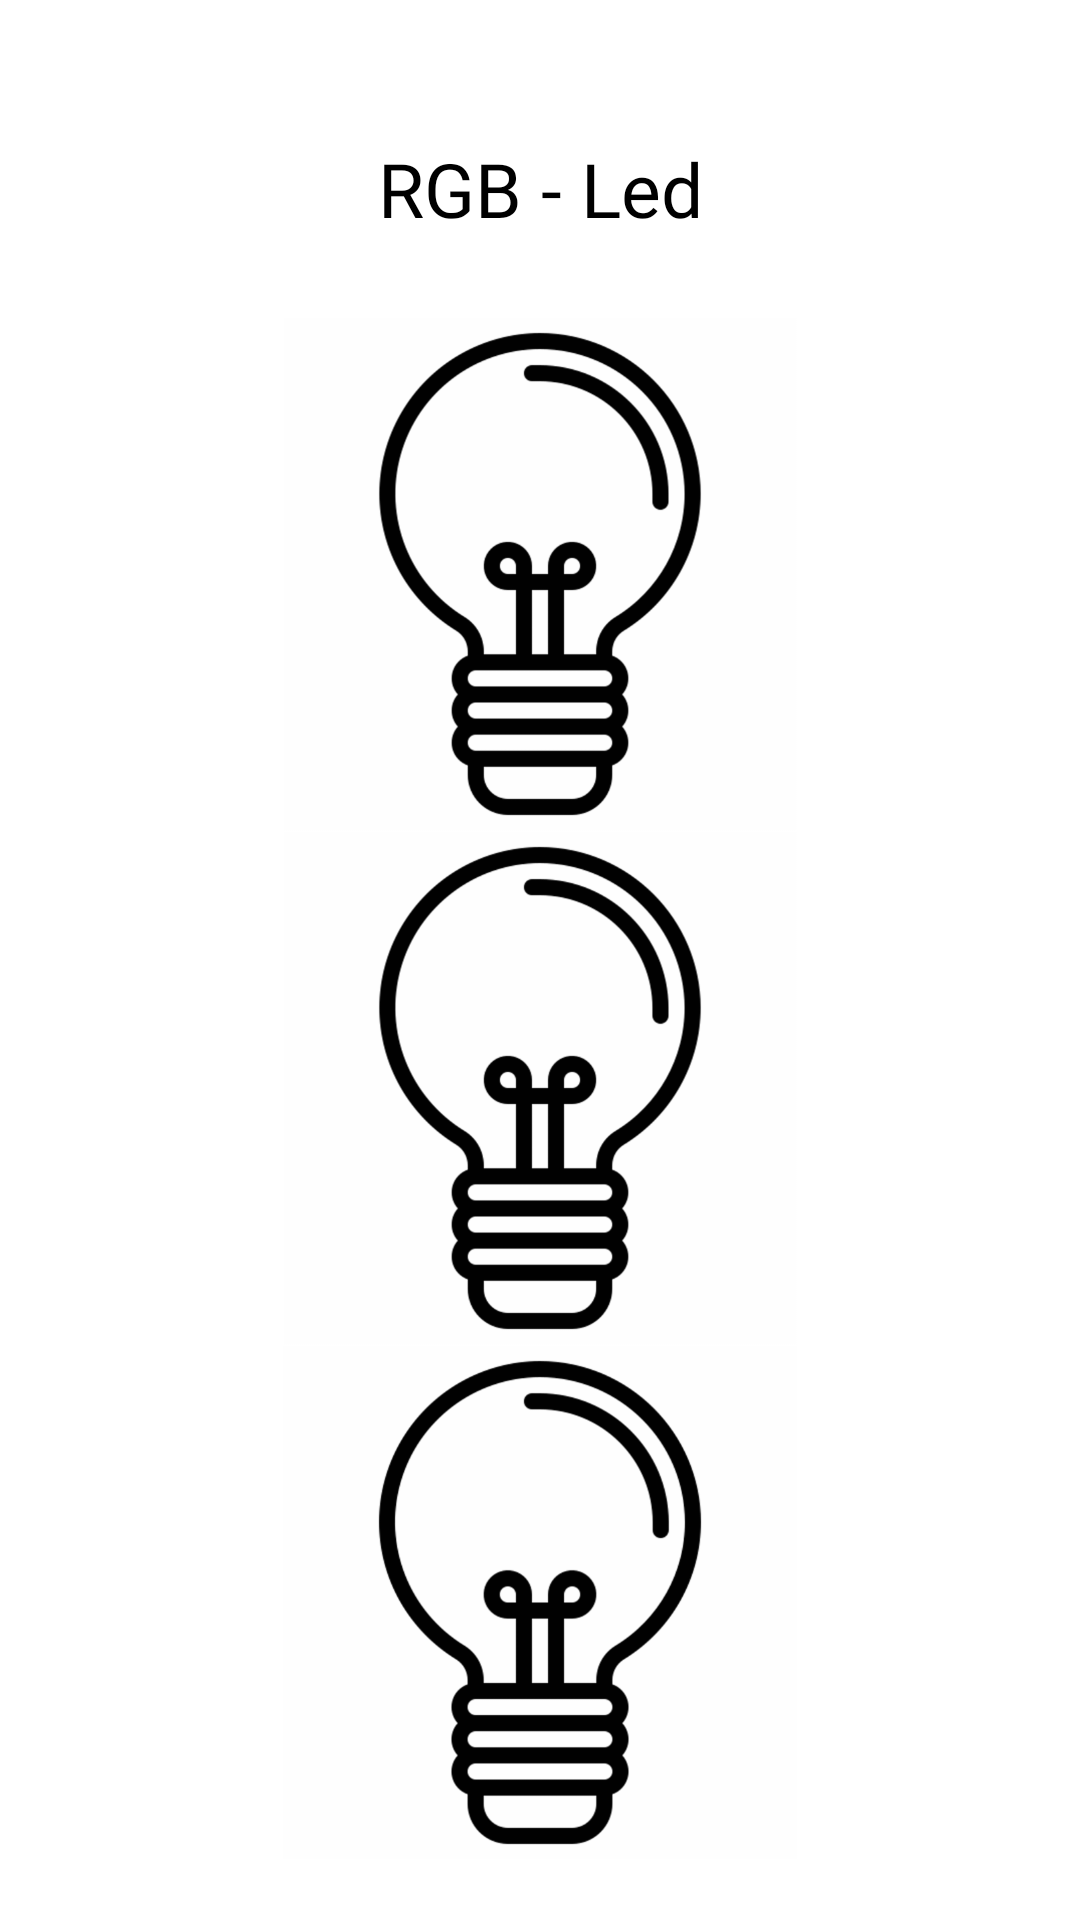

Reconstruct the res/layout file that produces this screen, plus the resources it refers to.
<!-- AndroidManifest.xml: application theme Theme.DiplomaApp -->
<!-- res/layout/fragment_led_controller.xml -->
<?xml version="1.0" encoding="utf-8"?>
<layout xmlns:android="http://schemas.android.com/apk/res/android"
    xmlns:tools="http://schemas.android.com/tools"
    tools:context=".presentation.ledController.LedControllerFragment">

    <LinearLayout
        android:layout_width="match_parent"
        android:layout_height="match_parent"
        android:orientation="vertical"
        android:padding="20dp">

        <TextView
            android:layout_width="match_parent"
            android:layout_height="0dp"
            android:layout_weight="0.5"
            android:fontFamily="@font/term"
            android:gravity="center"
            android:text="RGB - Led"
            android:textColor="@color/black"
            android:textSize="25sp" />

        <ImageView
            android:id="@+id/redLed"
            android:layout_width="match_parent"
            android:layout_height="0dp"
            android:layout_gravity="center"
            android:layout_weight="1"
            android:clickable="true"
            android:src="@drawable/led" />

        <ImageView
            android:id="@+id/greenLed"
            android:layout_width="match_parent"
            android:layout_height="0dp"
            android:layout_gravity="center"
            android:layout_weight="1"
            android:clickable="true"
            android:src="@drawable/led" />

        <ImageView
            android:id="@+id/blueLed"
            android:layout_width="match_parent"
            android:layout_height="0dp"
            android:layout_gravity="center"
            android:layout_weight="1"
            android:clickable="true"
            android:src="@drawable/led" />


    </LinearLayout>

</layout>
<!-- resources referenced by this layout -->
<resources>
  <!-- drawable led: png bitmap (drawable-hdpi, 18018 bytes) -->
  <style name="Theme.DiplomaApp" parent="Theme.MaterialComponents.DayNight.DarkActionBar">
          
          <item name="colorPrimary">@color/black</item>
          <item name="colorPrimaryVariant">@color/black</item>
          <item name="colorOnPrimary">@color/white</item>
          
          <item name="colorSecondary">@color/teal_200</item>
          <item name="colorSecondaryVariant">@color/teal_700</item>
          <item name="colorOnSecondary">@color/black</item>
          
          <item name="android:statusBarColor" tools:targetApi="l">?attr/colorPrimaryVariant</item>
          
      </style>
  <!-- not gathered from this repository: default colours our renderer supplied (Android Studio template values) -->
  <color name="teal_200">#FF03DAC5</color>
  <color name="teal_700">#FF018786</color>
  <color name="black">#FF000000</color>
  <color name="white">#FFFFFFFF</color>
</resources>
